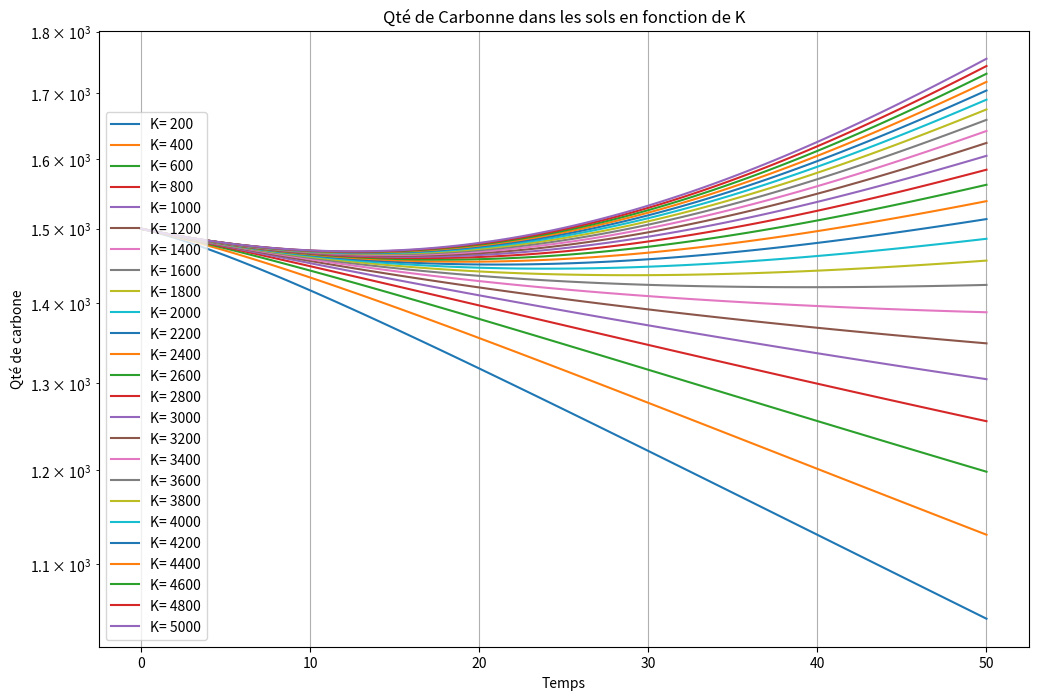

This chart was generated by the following Python code:
import numpy as np
import matplotlib.pyplot as plt

#Paramètres avec des valeurs aléatoires pour le moment
alpha =0.08
beta = 0.02
gamma = 0.01
delta = 0.01
K =2000


T=50
N=100
h=(T/N)



t=np.linspace(0, T, N)

#Initialisation
CA = np.zeros(N)
CT = np.zeros(N)
CS = np.zeros(N)

#Conditions initiales
CA[0]=750 #Qté actuelle de carbone stockée dans l'atmosphère
CT[0]=500 #Qté actuelle de carbone stockée dans les arbres
CS[0]=1500 #Qté actuelle de carbone stockée dans les sols

def S(CT, alpha, K):
    return alpha * CT * (1 - CT / K)

def dS(CT, alpha, K):
    return alpha * (1 - (2 / K) * CT)

#Méthode Euler implicite
def G(CT_next, CT, alpha, beta, gamma, delta, K):
    return CT_next - CT - h * (S(CT_next, alpha, K) - (beta+delta+gamma)*CT_next)

def dG(CT_next, alpha, beta, gamma, delta, K):
    return 1 - h * (dS(CT_next, alpha, K) - (beta + delta + gamma))

def newton(CT, alpha, beta, gamma, delta, K, eps=1e-6, Nmax=50):
    x=CT
    k=0
    erreur=abs(G(x, CT, alpha, beta, gamma, delta, K))
    while erreur > eps and k < Nmax:
        x=x-G(x,CT, alpha, beta, gamma, delta, K)/dG(x, alpha, beta, gamma, delta, K)
        k=k+1
        erreur=abs(G(x, CT, alpha, beta, gamma, delta, K))
    return x

#On fait varier alpha et on regarde l'évolution de la Qté de carbone dans l'atmosphère


def resolution(alpha, beta, gamma, delta, K):
    for i in range(1, N):
        CT_next=newton(CT[i-1], alpha, beta, gamma, delta, K)
        CS_next=(CS[i-1] + h*(gamma + delta)*CT_next) / (1 + h*delta)
        CA_next=CA[i-1] + h*(-S(CT_next, alpha, K) + beta*CT_next + delta*CS_next)

        CT[i]=CT_next
        CS[i]=CS_next
        CA[i]=CA_next

    return (CA, CT, CS)



def plot_parametre():
    K_val = np.arange(200, 5200, 200)
    plt.figure(figsize=(12, 8))
    for K in K_val:
        (CA, CT, CS)=resolution(alpha, beta, gamma, delta, K)
        plt.semilogy(t, CS, label='K= ' + str(round(K, 1)))
    plt.title("Qté de Carbonne dans les sols en fonction de K")
    plt.xlabel("Temps")
    plt.ylabel("Qté de carbone")
    plt.legend(loc='lower left')
    plt.grid(True)
    plt.show()


plot_parametre()
